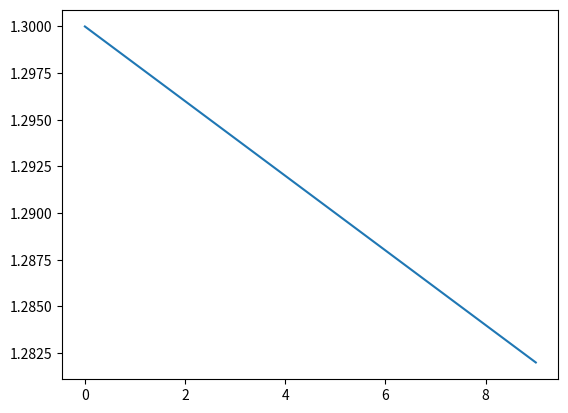

Recreate this plot in Python.
import numpy as np
import math
from matplotlib import pyplot as plt


def back_forth(a, s, v, t):
    # if v > 0:
    #     if s + v*dt <= a + center_x:
    #         return s + v*dt
    #     else:
    #         return a + center_x
    # elif v < 0:
    #     if s + v*dt >= center_x - a:
    #         return s + v*dt
    #     else:
    #         return center_x - a
    # else:
    #     return s
    if v == 0:
        return s
    p = 4*a / v
    return 2 * a / math.pi * math.asin(math.sin(s * math.pi / (2*a) + 2 * math.pi / p * t))


def move_obstacles(t, obstacles, vel, pos_dif, x_center):
    new_obstacles = []
    for i in range(obstacles.shape[0]):
        pre_rel_x_pos = obstacles[i][0] - x_center
        cur_rel_x_pos = back_forth(pos_dif, pre_rel_x_pos, vel, t)
        ob = obstacles[i].copy()
        ob[0] = cur_rel_x_pos + x_center
        new_obstacles.append(ob)
    return np.array(new_obstacles)


def extract_parameters(subgoal, goal, dt, N, obstacles, vel, pos_dif, x_center):
    goals = np.append(subgoal, goal)
    dyn_obs = obstacles.copy()

    return np.array([np.concatenate([goals, move_obstacles(dt*n, dyn_obs, vel, pos_dif, x_center).ravel()]) for n in range(N)])


def make_obs(p):
    obst = p[4:]
    n = obst.shape[0]
    obs = {'real_obstacle_info': np.array_split(obst, n / 4)}
    return obs


if __name__ == "__main__":
    goal = np.array([1.45, 0.43])
    dt = 0.1
    N = 10
    obstacles = np.array([[1.3, 0.60, 0.03, 0.03]])
    vel = -0.02
    pos_dif = 0.22
    x_center = 1.3
    parameters = extract_parameters(goal, goal, dt, N, obstacles, vel, pos_dif, x_center)
    print(parameters)
    plt.plot(range(N), parameters[:, 4])
    plt.show()
